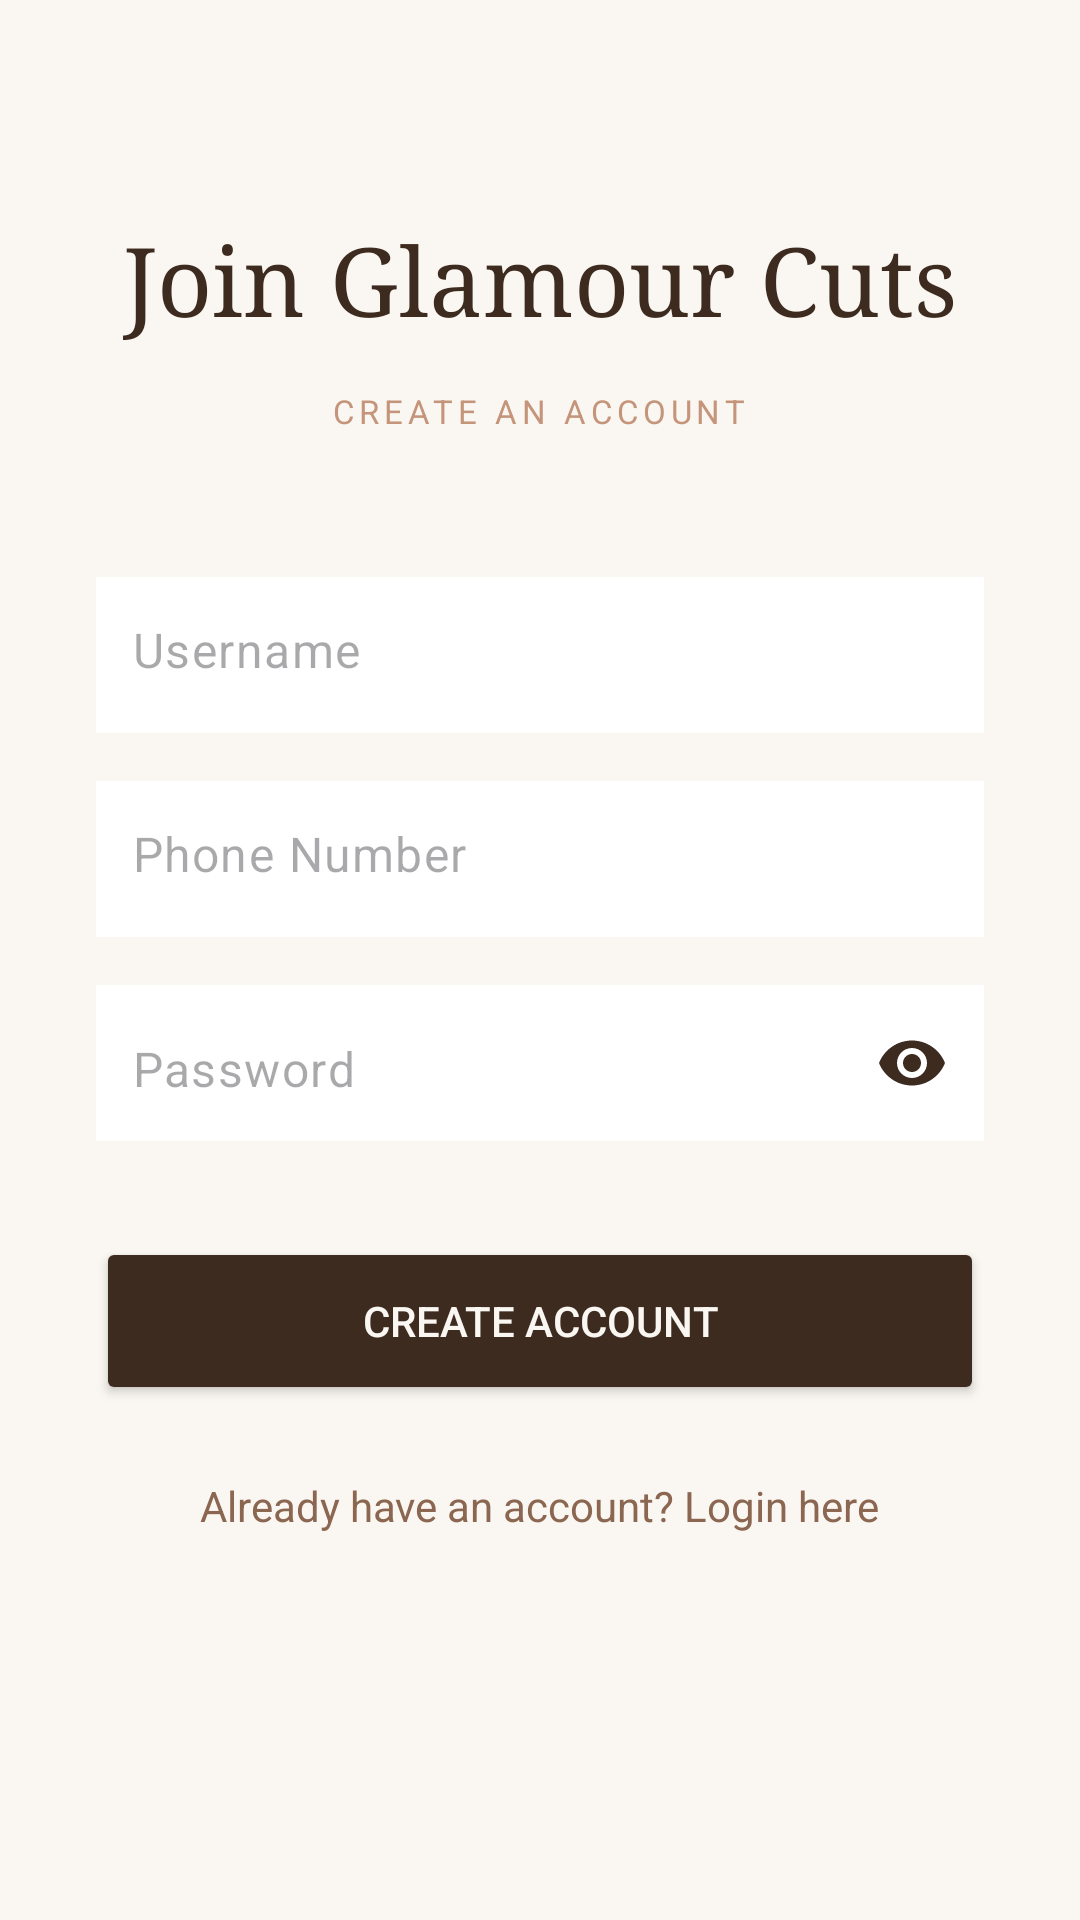

Write the Android layout XML for this screen, with the resource values it uses.
<!-- AndroidManifest.xml: application theme Theme.GlamourCuts -->
<!-- res/layout/activity_register.xml -->
<?xml version="1.0" encoding="utf-8"?>
<ScrollView xmlns:android="http://schemas.android.com/apk/res/android"
    xmlns:app="http://schemas.android.com/apk/res-auto"
    android:layout_width="match_parent"
    android:layout_height="match_parent"
    android:background="#FAF7F2">

    <LinearLayout
        android:layout_width="match_parent"
        android:layout_height="wrap_content"
        android:gravity="center"
        android:orientation="vertical"
        android:padding="32dp">

        <TextView
            android:layout_width="wrap_content"
            android:layout_height="wrap_content"
            android:text="Join Glamour Cuts"
            android:textSize="32sp"
            android:textColor="#3D2B1F"
            android:fontFamily="serif"
            android:layout_marginTop="40dp"
            android:layout_marginBottom="16dp"/>

        <TextView
            android:layout_width="wrap_content"
            android:layout_height="wrap_content"
            android:text="CREATE AN ACCOUNT"
            android:textSize="11sp"
            android:textColor="#C4957A"
            android:letterSpacing="0.15"
            android:layout_marginBottom="24dp"/>

        <com.google.android.material.button.MaterialButtonToggleGroup
            android:id="@+id/toggleRegRole"
            android:layout_width="match_parent"
            android:layout_height="wrap_content"
            android:layout_marginBottom="24dp"
            app:singleSelection="true"
            app:checkedButton="@+id/btnRegClient">

            <Button
                android:id="@+id/btnRegClient"
                style="?attr/materialButtonOutlinedStyle"
                android:layout_width="0dp"
                android:layout_weight="1"
                android:layout_height="wrap_content"
                android:text="CLIENT" />

            <Button
                android:id="@+id/btnRegStaff"
                style="?attr/materialButtonOutlinedStyle"
                android:layout_width="0dp"
                android:layout_weight="1"
                android:layout_height="wrap_content"
                android:text="STYLIST" />

        </com.google.android.material.button.MaterialButtonToggleGroup>

        <com.google.android.material.textfield.TextInputLayout
            android:layout_width="match_parent"
            android:layout_height="wrap_content"
            android:layout_marginBottom="16dp"
            app:boxBackgroundMode="none"
            app:hintEnabled="false">

            <EditText
                android:id="@+id/etRegUsername"
                android:layout_width="match_parent"
                android:layout_height="52dp"
                android:hint="Username"
                android:background="#FFFFFF"
                android:paddingStart="12dp"
                android:paddingEnd="12dp"
                android:inputType="text"/>
        </com.google.android.material.textfield.TextInputLayout>

        <com.google.android.material.textfield.TextInputLayout
            android:layout_width="match_parent"
            android:layout_height="wrap_content"
            android:layout_marginBottom="16dp"
            app:boxBackgroundMode="none"
            app:hintEnabled="false">

            <EditText
                android:id="@+id/etRegPhone"
                android:layout_width="match_parent"
                android:layout_height="52dp"
                android:hint="Phone Number"
                android:background="#FFFFFF"
                android:paddingStart="12dp"
                android:paddingEnd="12dp"
                android:inputType="phone"/>
        </com.google.android.material.textfield.TextInputLayout>

        <com.google.android.material.textfield.TextInputLayout
            android:layout_width="match_parent"
            android:layout_height="wrap_content"
            android:layout_marginBottom="32dp"
            app:boxBackgroundMode="none"
            app:hintEnabled="false"
            app:passwordToggleEnabled="true"
            app:passwordToggleTint="#3D2B1F">

            <EditText
                android:id="@+id/etRegPassword"
                android:layout_width="match_parent"
                android:layout_height="52dp"
                android:hint="Password"
                android:inputType="textPassword"
                android:background="#FFFFFF"
                android:paddingStart="12dp"
                android:paddingEnd="48dp"/>
        </com.google.android.material.textfield.TextInputLayout>

        <Button
            android:id="@+id/btnDoRegister"
            android:layout_width="match_parent"
            android:layout_height="56dp"
            android:text="CREATE ACCOUNT"
            android:textColor="#FAF7F2"
            android:backgroundTint="#3D2B1F"
            android:layout_marginBottom="16dp"/>

        <TextView
            android:id="@+id/tvBackToLogin"
            android:layout_width="wrap_content"
            android:layout_height="wrap_content"
            android:text="Already have an account? Login here"
            android:textSize="14sp"
            android:textColor="#8B6651"
            android:padding="8dp"
            android:layout_marginBottom="40dp"/>

    </LinearLayout>
</ScrollView>
<!-- resources referenced by this layout -->
<resources>
  <style name="Theme.GlamourCuts" parent="Base.Theme.GlamourCuts" />
  <style name="Base.Theme.GlamourCuts" parent="Theme.Material3.DayNight.NoActionBar">
          
      </style>
</resources>
